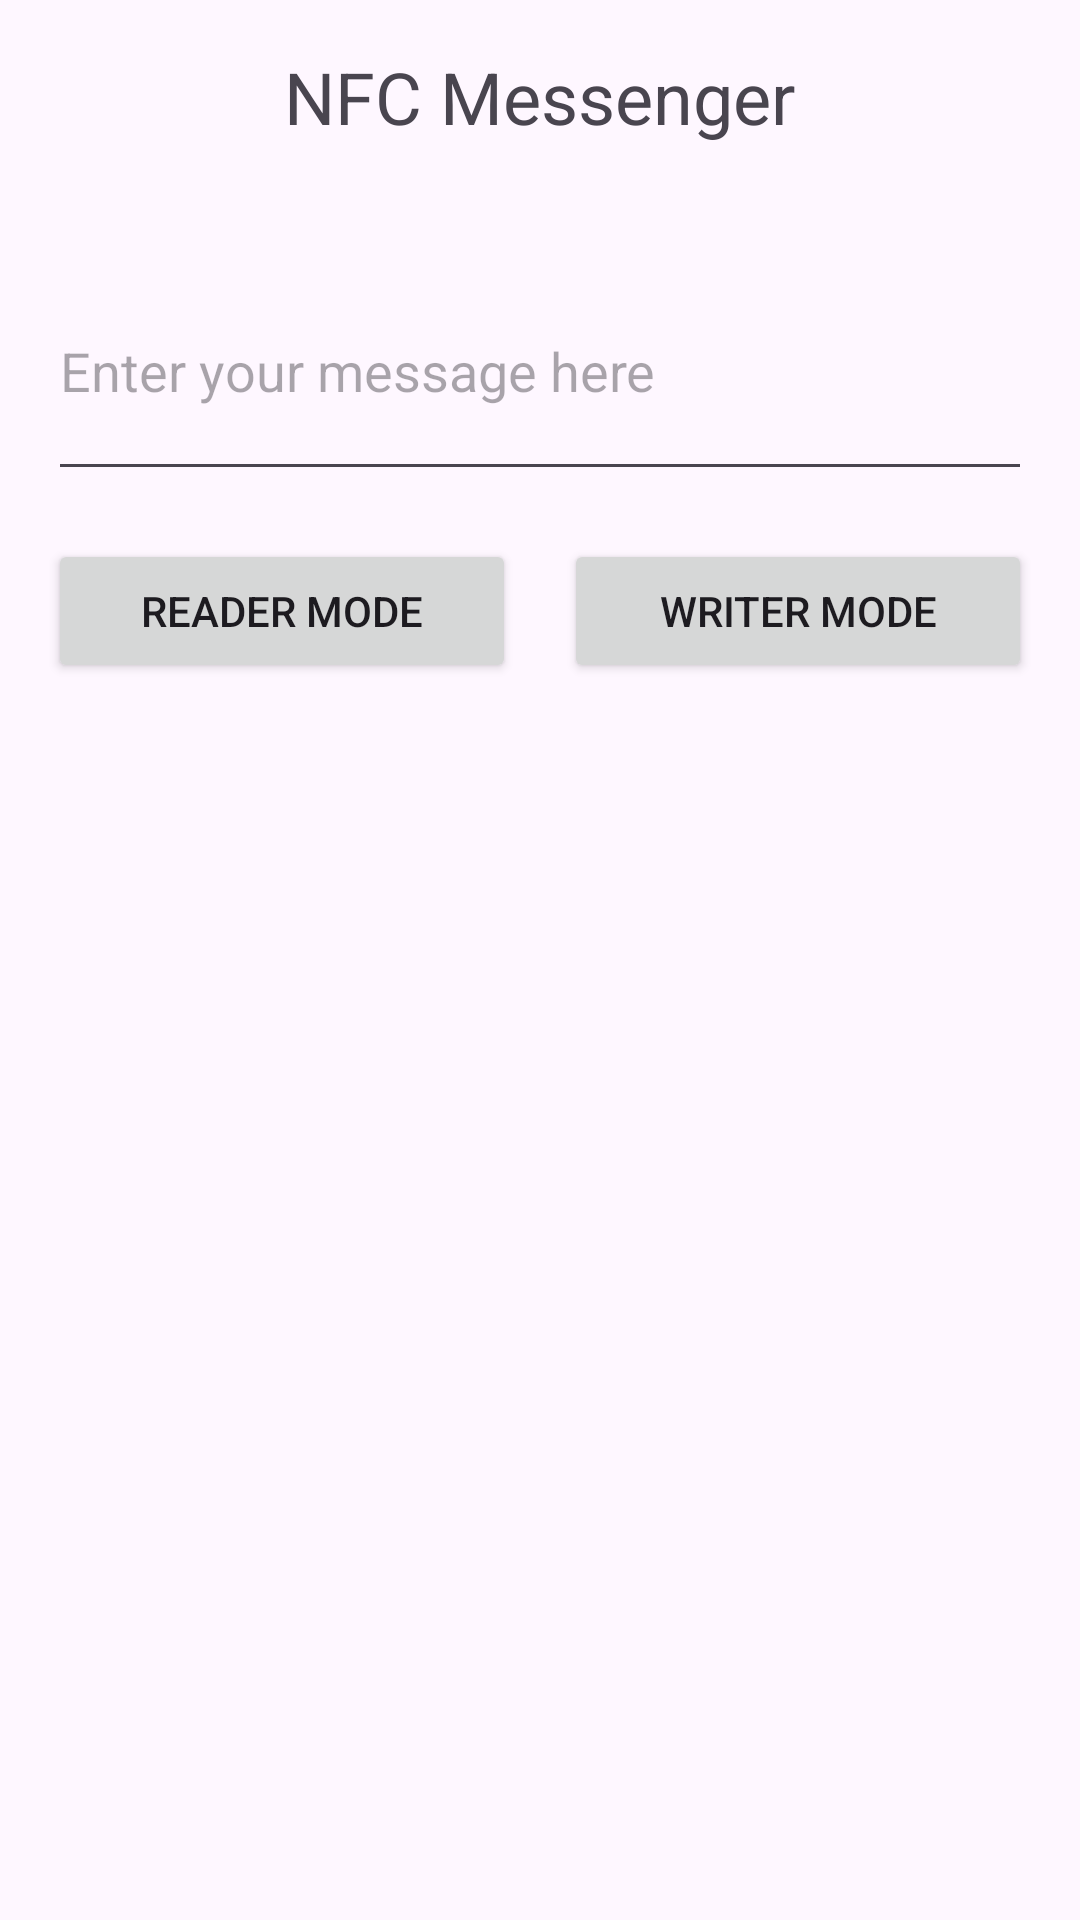

Android layout source for this screen:
<!-- AndroidManifest.xml: application theme Theme.NFCNavtive -->
<!-- res/layout/activity_main.xml -->
<?xml version="1.0" encoding="utf-8"?>
<LinearLayout xmlns:android="http://schemas.android.com/apk/res/android"
    android:layout_width="match_parent"
    android:layout_height="match_parent"
    android:orientation="vertical"
    android:padding="16dp">

    <TextView
        android:layout_width="wrap_content"
        android:layout_height="wrap_content"
        android:text="NFC Messenger"
        android:textSize="24sp"
        android:layout_gravity="center_horizontal"
        android:layout_marginBottom="32dp" />

    <EditText
        android:id="@+id/message_edit_text"
        android:layout_width="match_parent"
        android:layout_height="wrap_content"
        android:hint="Enter your message here"
        android:inputType="textMultiLine"
        android:minLines="3"
        android:layout_marginBottom="16dp" />

    <LinearLayout
        android:layout_width="match_parent"
        android:layout_height="wrap_content"
        android:orientation="horizontal">

        <Button
            android:id="@+id/reader_button"
            android:layout_width="0dp"
            android:layout_height="wrap_content"
            android:layout_weight="1"
            android:text="Reader Mode"
            android:layout_marginEnd="8dp" />

        <Button
            android:id="@+id/writer_button"
            android:layout_width="0dp"
            android:layout_height="wrap_content"
            android:layout_weight="1"
            android:text="Writer Mode"
            android:layout_marginStart="8dp" />
    </LinearLayout>
</LinearLayout>
<!-- resources referenced by this layout -->
<resources>
  <style name="Theme.NFCNavtive" parent="Base.Theme.NFCNavtive" />
  <style name="Base.Theme.NFCNavtive" parent="Theme.Material3.DayNight.NoActionBar">
          
          
      </style>
</resources>
